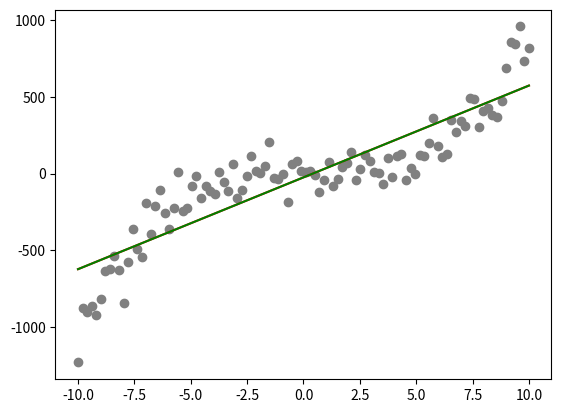

Reproduce this figure in Python.
import numpy as np
import numpy.polynomial as Polynomial
import matplotlib.pyplot as plt

def f(x):
    y = x**3 - x**2 + 100*np.random.randn(len(x))
    return y

x = np.linspace(-10,10,100)
y = f(x)

coef,prop = np.polynomial.polynomial.polyfit(x,y,deg=1,full=True)
coef_2 = np.polyfit(x,y,1)
print(coef)
print(coef_2)
y_hat = np.polynomial.polynomial.polyval(x,coef)
y_hat_2 = np.polyval(coef_2,x)
plt.figure()
plt.scatter(x,y,color='gray')
plt.plot(x,y_hat,color='r')
plt.plot(x,y_hat_2,color='g')
plt.show()
